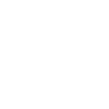
t = 0.00 s
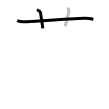
t = 2.25 s
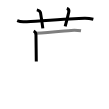
t = 4.50 s
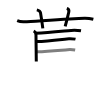
t = 6.50 s
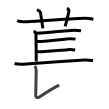
t = 8.75 s
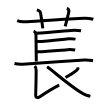
t = 11.00 s

The animated SVG that drew these frames (rendered in a browser with its animation timeline set to each time). Animation: 11 SMIL elements (animate=11); one cycle of 11.00 s.

<svg width="109px" height="109px" viewBox="0 0 px 109px" xmlns="http://www.w3.org/2000/svg" xmlns:xlink="http://www.w3.org/1999/xlink" xml:space="preserve" version="1.1"  baseProfile="full">
<path d="M17.17,20.67c1.29,0.53,3.83,1.33,7,1.17c11.92-0.63,46.95-3.59,60.67-3.67c2.16-0.01,7.42,0.74,8.5,1" style="fill:none;stroke:black;stroke-width:3;opacity:0">
  <animate attributeType="CSS" attributeName="opacity" from="0" to="1" begin="0s" dur="1s" repeatCount="0" fill="freeze" />
</path>
<path d="M36.83,9.83c2.67,0.67,3.54,2.28,3.67,3c1.14,6.71,2.01,13.06,2.33,15.5" style="fill:none;stroke:black;stroke-width:3;opacity:0">
  <animate attributeType="CSS" attributeName="opacity" from="0" to="1" begin="1s" dur="1s" repeatCount="0" fill="freeze" />
</path>
<path d="M66.83,8.33c2,0.67,2.29,2.44,1.92,3.92c-1.12,4.5-1.96,8.33-3.58,14.08" style="fill:none;stroke:black;stroke-width:3;opacity:0">
  <animate attributeType="CSS" attributeName="opacity" from="0" to="1" begin="2s" dur="1s" repeatCount="0" fill="freeze" />
</path>
<path d="M33.67,31c1.58,0.75,2.31,2.79,2.31,3.91s0.31,24.98,0.31,26.65" style="fill:none;stroke:black;stroke-width:3;opacity:0">
  <animate attributeType="CSS" attributeName="opacity" from="0" to="1" begin="3s" dur="1s" repeatCount="0" fill="freeze" />
</path>
<path d="M35.67,33.17c15.83-0.67,35.23-3,38.67-3c2.7,0,4.64,0.16,6.67,0.5" style="fill:none;stroke:black;stroke-width:3;opacity:0">
  <animate attributeType="CSS" attributeName="opacity" from="0" to="1" begin="4s" dur="1s" repeatCount="0" fill="freeze" />
</path>
<path d="M36.58,41.59C49.91,41.4,66.04,38.83,69,38.83c2.32,0,4.77-0.06,6.5,0.33" style="fill:none;stroke:black;stroke-width:3;opacity:0">
  <animate attributeType="CSS" attributeName="opacity" from="0" to="1" begin="5s" dur="1s" repeatCount="0" fill="freeze" />
</path>
<path d="M36.67,51.85c13.33-0.68,26.12-1.86,31-2.18c2.28-0.15,5.76,0.05,7.5,0.33" style="fill:none;stroke:black;stroke-width:3;opacity:0">
  <animate attributeType="CSS" attributeName="opacity" from="0" to="1" begin="6s" dur="1s" repeatCount="0" fill="freeze" />
</path>
<path d="M14.5,63.5c1.35,0.33,5.26,0.88,8.33,0.67C40,63,65.3,61.2,84.5,60c4-0.25,7.37,0.5,8.5,0.67" style="fill:none;stroke:black;stroke-width:3;opacity:0">
  <animate attributeType="CSS" attributeName="opacity" from="0" to="1" begin="7s" dur="1s" repeatCount="0" fill="freeze" />
</path>
<path d="M34.75,65.99c1.5,1.6,1.39,2.28,1.39,4.57c0,10.79-0.45,23-0.45,24.83c0,1.83,1.65,2.86,3.74,1.49c2.09-1.37,17-10.4,19.78-11.77" style="fill:none;stroke:black;stroke-width:3;opacity:0">
  <animate attributeType="CSS" attributeName="opacity" from="0" to="1" begin="8s" dur="1s" repeatCount="0" fill="freeze" />
</path>
<path d="M77.7,67.32c0.03,0.24,0.38,1.15,0.16,1.47c-1.34,1.97-5.53,4.79-12.36,8.71" style="fill:none;stroke:black;stroke-width:3;opacity:0">
  <animate attributeType="CSS" attributeName="opacity" from="0" to="1" begin="9s" dur="1s" repeatCount="0" fill="freeze" />
</path>
<path d="M47.08,66.81C53.25,71,74.25,89.75,85.01,94.67c1.97,0.9,3.2,1.18,5.33,1.65" style="fill:none;stroke:black;stroke-width:3;opacity:0">
  <animate attributeType="CSS" attributeName="opacity" from="0" to="1" begin="10s" dur="1s" repeatCount="0" fill="freeze" />
</path>
</svg>
